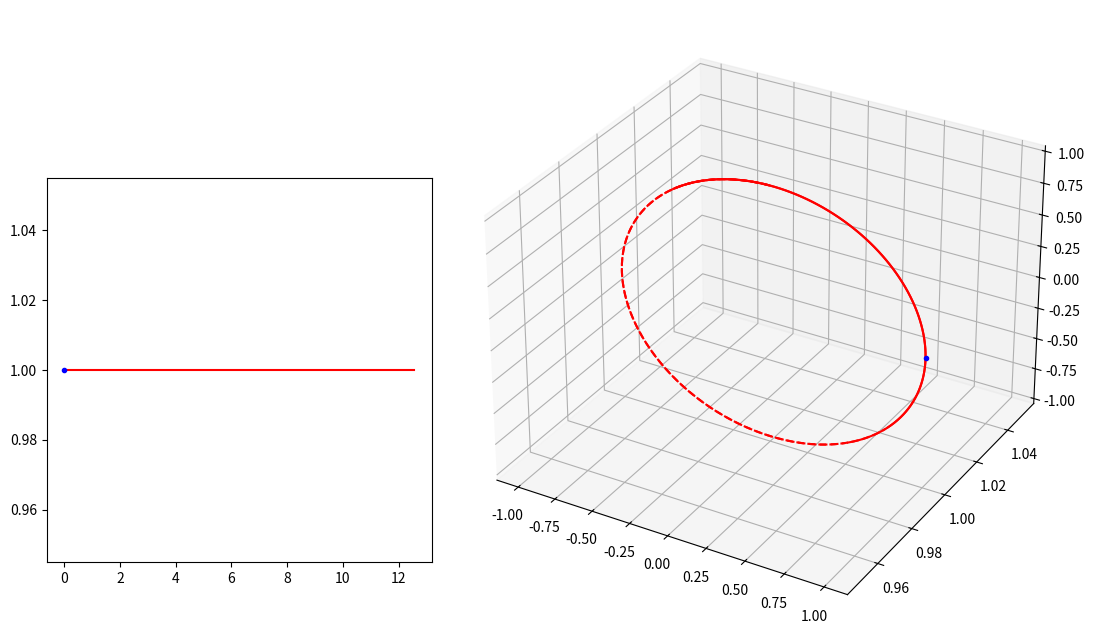

The matplotlib source for this figure: (Note: this script raises an exception after producing the figure.)
"""
2020年11月25日 FIXED 禁止修改
用于 books\cct\CCT几何分析并解决rib宽度问题.md

增加坐标 x y z

gif 压缩：https://gifcompressor.com/zh/
"""

import matplotlib.pyplot as plt
from matplotlib import cm
import numpy as np
import matplotlib.animation as animation

fig = plt.figure(figsize=(11, 4.8))
# 绝对坐标系，确定绘图板位置
ax = plt.axes([0.15, 0.10, 0.35, 0.80])
ax3 = plt.axes([0.5, -0.05, 0.6, 1.3], projection="3d")

# 圆柱半径
r = 1.0
# 圆柱长度
length = 3.0
# 圆柱圆周方向分段
ksi_number = 500
# 圆柱轴向分段 注意 Y 方向是圆柱轴向
z_number = 500

# 螺线
number = 720
theta_steps = np.linspace(0, 2 * 2 * np.pi, number)
z0 = 0.0
start_z = 1.0
# 二维螺线
x2 = theta_steps
y2 = z0 / (2 * np.pi) * theta_steps + start_z
# 三维螺线
x3 = r * np.cos(theta_steps)
z3 = r * np.sin(theta_steps)
y3 = y2

ax.plot(x2, y2, "r-")
ax3.plot(x3[0 : 90 + 40], y3[0 : 90 + 40], z3[0 : 90 + 40], "r-")
ax3.plot(x3[90:320], y3[90:320], z3[90:320], "r--")
ax3.plot(x3[320 : 450 + 40], y3[320 : 450 + 40], z3[320 : 450 + 40], "r-")
ax3.plot(x3[450:660], y3[450:660], z3[450:660], "r--")
ax3.plot(x3[660:], y3[660:], z3[660:], "r-")

# 动画绘制
if True:
    (point_ani_2d,) = ax.plot(x2[0], y2[0], "b.")
    (point_ani_3d,) = ax3.plot(x3[0], y3[0], z3[0], "b.")

    def update_2d(index):
        point_ani_2d.set_data(x2[index], y2[index])
        return point_ani_2d

    def update_3d(index):
        point_ani_3d.set_data(x3[index], y3[index])
        point_ani_3d.set_3d_properties(z3[index])
        return point_ani_3d

    def update(index):
        update_2d(index)
        update_3d(index)
        return point_ani_2d, point_ani_3d

    ani = animation.FuncAnimation(
        fig, update, np.arange(0, number, 5), interval=10, blit=True
    )


# 二维面板设置
if True:
    ax.spines["bottom"].set_position(("data", 0))
    ax.spines["left"].set_position(("data", 0))
    ax.spines["right"].set_color("none")
    ax.spines["top"].set_color("none")

    ax.set_xlim(-2.5 * 2 * np.pi, 2.5 * 2 * np.pi)
    ax.set_ylim(-4, 4)

    ax.text(15, -1, "θ", fontsize=15)
    ax.text(1, 4, "z", fontsize=15)

# 绘制三维圆柱 （2020年11月24日 加上视角）
if True:
    # 定义三维数据
    ksi_steps = np.linspace(0, 2 * np.pi, ksi_number)
    # 圆柱数据
    xx = r * np.cos(ksi_steps)
    zz = r * np.sin(ksi_steps)
    yy = np.linspace(0, length, z_number)
    X, Y = np.meshgrid(xx, yy)
    Z, _ = np.meshgrid(zz, yy)

    # 圆柱作图
    ax3.plot_surface(X, Y, Z, color="blue", alpha=0.1)
    ax3.plot_wireframe(X, Y, Z, rstride=100, cstride=125, color="grey", alpha=0.1)

    # 扩大图形范围，让圆柱长一点
    ax3.plot3D(-2, 0, -2)
    ax3.plot3D(2, 0, 2)

    # 坐标
    ax3.plot3D([0, r * 2], [0, 0], [0, 0], color="k", lw=0.8)
    ax3.plot3D([0, 0], [0, 0], [0, r * 2], color="k", lw=0.8)
    ax3.plot3D([0, 0], [0, length], [0, 0], color="k", lw=0.8)

    plt.axis("off")
    ax3.w_xaxis.set_pane_color((1.0, 1.0, 1.0, 1.0))

    # 设置摄像机位置（实际上是设置坐标轴范围）
    ax3.set_xlim3d(-1.5, 1.5)
    ax3.set_ylim3d(0.5, 3.5)
    ax3.set_zlim3d(-1.2, 1.2)

    # 设置摄像机方位角
    ax3.view_init(elev=43, azim=-26)

    # 文字
    ax3.text(0, 3, 0, "z", (0, 1, 0), fontsize=15)
    ax3.text(2 * r, 0, 0, "y", (1, 0, 0), fontsize=15)
    ax3.text(0, 0, r * 2, "x", (0, 0, 0), fontsize=15)


# 保存动画
ani.save('books\cct\img\D01左二右三_匝间距0_螺线.gif', writer='imagemagick', fps=100)
plt.show()